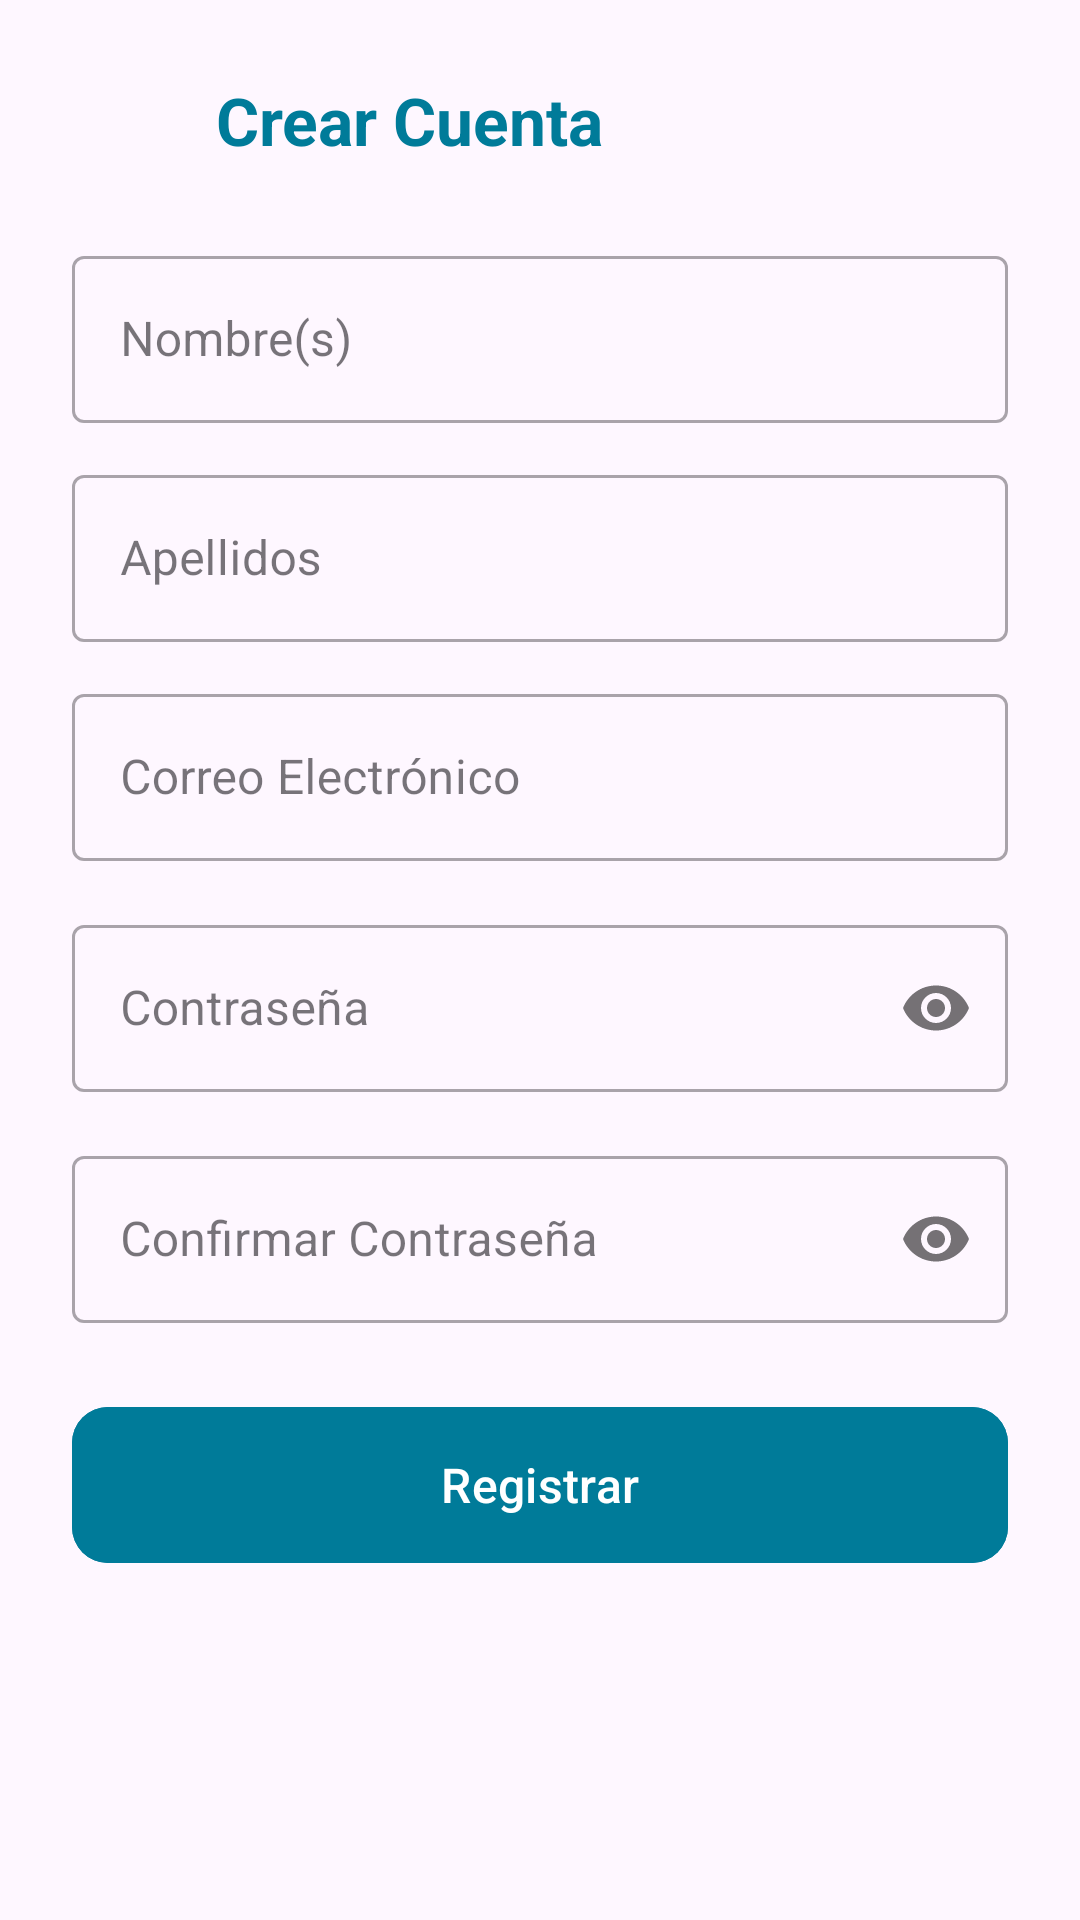

Layout XML and referenced resources for this Android screen:
<!-- AndroidManifest.xml: application theme Theme.StudiOS -->
<!-- res/layout/dialogo_registro_correo.xml -->
<?xml version="1.0" encoding="utf-8"?>
<LinearLayout xmlns:android="http://schemas.android.com/apk/res/android"
    xmlns:app="http://schemas.android.com/apk/res-auto"
    android:layout_width="match_parent"
    android:layout_height="wrap_content"
    android:orientation="vertical"
    android:padding="24dp"
    android:background="?attr/colorSurface">

    <LinearLayout
        android:layout_width="match_parent"
        android:layout_height="wrap_content"
        android:orientation="horizontal"
        android:gravity="center_vertical"
        android:layout_marginBottom="24dp">

        <ImageButton
            android:id="@+id/btnRegresarRegistro"
            android:layout_width="32dp"
            android:layout_height="32dp"
            android:background="?attr/selectableItemBackgroundBorderless"
            android:src="@drawable/ic_arrow_back"
            app:tint="@color/gris_texto"
            android:layout_marginEnd="16dp"/>

        <TextView
            android:layout_width="0dp"
            android:layout_height="wrap_content"
            android:layout_weight="1"
            android:text="Crear Cuenta"
            android:textColor="@color/studios_cyan_titulo"
            android:textSize="22sp"
            android:textStyle="bold" />

        <ImageButton
            android:id="@+id/btnCerrarRegistro"
            android:layout_width="32dp"
            android:layout_height="32dp"
            android:background="?attr/selectableItemBackgroundBorderless"
            android:src="@drawable/ic_close"
            app:tint="@color/gris_texto" />
    </LinearLayout>

    <com.google.android.material.textfield.TextInputLayout
        style="@style/Widget.MaterialComponents.TextInputLayout.OutlinedBox"
        android:layout_width="match_parent"
        android:layout_height="wrap_content"
        android:hint="Nombre(s)"
        android:layout_marginBottom="12dp">
        <com.google.android.material.textfield.TextInputEditText
            android:id="@+id/etNombreRegistro"
            android:layout_width="match_parent"
            android:layout_height="wrap_content"
            android:inputType="textCapWords" />
    </com.google.android.material.textfield.TextInputLayout>

    <com.google.android.material.textfield.TextInputLayout
        style="@style/Widget.MaterialComponents.TextInputLayout.OutlinedBox"
        android:layout_width="match_parent"
        android:layout_height="wrap_content"
        android:hint="Apellidos"
        android:layout_marginBottom="12dp">
        <com.google.android.material.textfield.TextInputEditText
            android:id="@+id/etApellidoRegistro"
            android:layout_width="match_parent"
            android:layout_height="wrap_content"
            android:inputType="textCapWords" />
    </com.google.android.material.textfield.TextInputLayout>

    <com.google.android.material.textfield.TextInputLayout
        android:id="@+id/tilCorreo"
        style="@style/Widget.MaterialComponents.TextInputLayout.OutlinedBox"
        android:layout_width="match_parent"
        android:layout_height="wrap_content"
        android:hint="Correo Electrónico"
        android:layout_marginBottom="16dp">

        <com.google.android.material.textfield.TextInputEditText
            android:id="@+id/etCorreo"
            android:layout_width="match_parent"
            android:layout_height="wrap_content"
            android:inputType="textEmailAddress" />
    </com.google.android.material.textfield.TextInputLayout>

    <com.google.android.material.textfield.TextInputLayout
        android:id="@+id/tilContrasena"
        style="@style/Widget.MaterialComponents.TextInputLayout.OutlinedBox"
        android:layout_width="match_parent"
        android:layout_height="wrap_content"
        android:hint="Contraseña"
        app:passwordToggleEnabled="true"
        android:layout_marginBottom="16dp">

        <com.google.android.material.textfield.TextInputEditText
            android:id="@+id/etContrasena"
            android:layout_width="match_parent"
            android:layout_height="wrap_content"
            android:inputType="textPassword" />
    </com.google.android.material.textfield.TextInputLayout>

    <com.google.android.material.textfield.TextInputLayout
        android:id="@+id/tilConfirmarContrasena"
        style="@style/Widget.MaterialComponents.TextInputLayout.OutlinedBox"
        android:layout_width="match_parent"
        android:layout_height="wrap_content"
        android:hint="Confirmar Contraseña"
        app:passwordToggleEnabled="true"
        android:layout_marginBottom="24dp">

        <com.google.android.material.textfield.TextInputEditText
            android:id="@+id/etConfirmarContrasena"
            android:layout_width="match_parent"
            android:layout_height="wrap_content"
            android:inputType="textPassword" />
    </com.google.android.material.textfield.TextInputLayout>

    <com.google.android.material.button.MaterialButton
        android:id="@+id/btnRegistrar"
        android:layout_width="match_parent"
        android:layout_height="60dp"
        android:text="Registrar"
        android:textSize="16sp"
        android:textAllCaps="false"
        app:cornerRadius="12dp"
        android:backgroundTint="@color/studios_cyan_titulo"/>

</LinearLayout>
<!-- resources referenced by this layout -->
<resources>
  <color name="gris_texto">#808080</color>
  <color name="studios_cyan_titulo">#007B99</color>
  <style name="Theme.StudiOS" parent="Base.Theme.StudiOS" />
  <style name="Base.Theme.StudiOS" parent="Theme.Material3.DayNight.NoActionBar">
          
          
      </style>
</resources>
